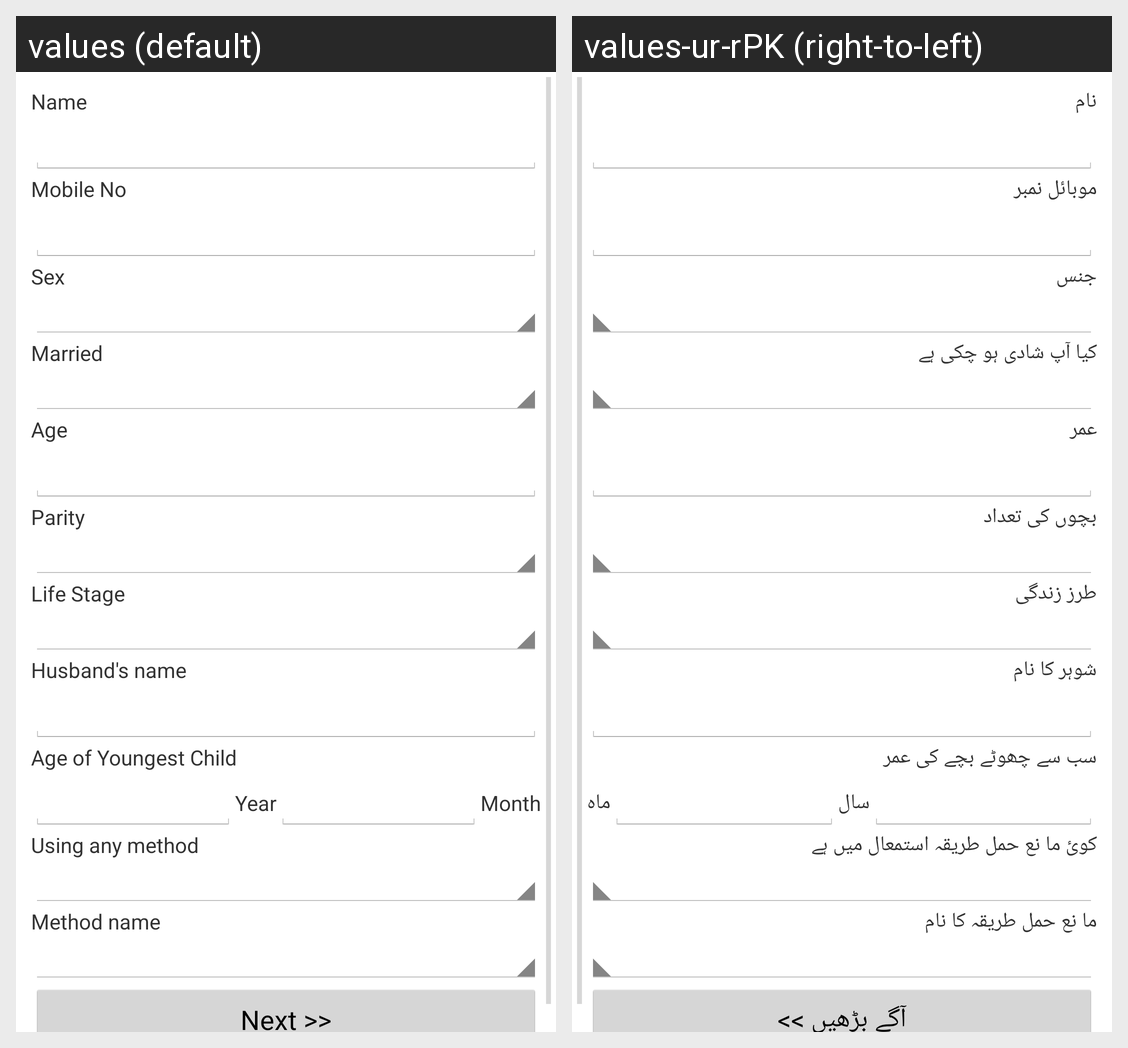

Locale-by-locale string values for the Android screen shown in this grid:
Android screen res/layout/activity_clientreg.xml rendered under 2 locales, left to right: values (default), values-ur-rPK (right-to-left). Device: Nexus 5 (rendered at 1080×1920; each locale shown at half size, 540×960, under a caption strip naming it); theme Oppia.Theme.
Strings drawn on this screen, with the default value and each locale's value (text and hints the layout hard-codes, and strings that could not be matched under every locale, appear in the picture but are not listed):

clientreg_form_name_title
  values: Name
  values-ur-rPK: نام

clientreg_form_mobile_title
  values: Mobile No
  values-ur-rPK: موبائل نمبر

clientreg_form_sex_title
  values: Sex
  values-ur-rPK: جنس

clientreg_form_married_title
  values: Married
  values-ur-rPK: کیا آپ شادی ہو چکی ہے

clientreg_form_age_title
  values: Age
  values-ur-rPK: عمر

clientreg_form_parity_title
  values: Parity
  values-ur-rPK: بچوں کی تعداد

clientreg_form_lifestage_title
  values: Life Stage
  values-ur-rPK: طرز زندگی

clientreg_form_husband_title
  values: Husband's name
  values-ur-rPK: شوہر کا نام

clientreg_form_childage_title
  values: Age of Youngest Child
  values-ur-rPK: سب سے چھوٹے بچے کی عمر

year
  values: Year
  values-ur-rPK: سال

month
  values: Month
  values-ur-rPK: ماہ

clientreg_form_using_method_title
  values: Using any method
  values-ur-rPK: کوئ ما نع حمل طریقہ استمعال میں ہے

clientreg_form_method_name_title
  values: Method name
  values-ur-rPK: ما نع حمل طریقہ کا نام

submit_btn_text
  values: Next >>
  values-ur-rPK: آگے بڑھیں >>
